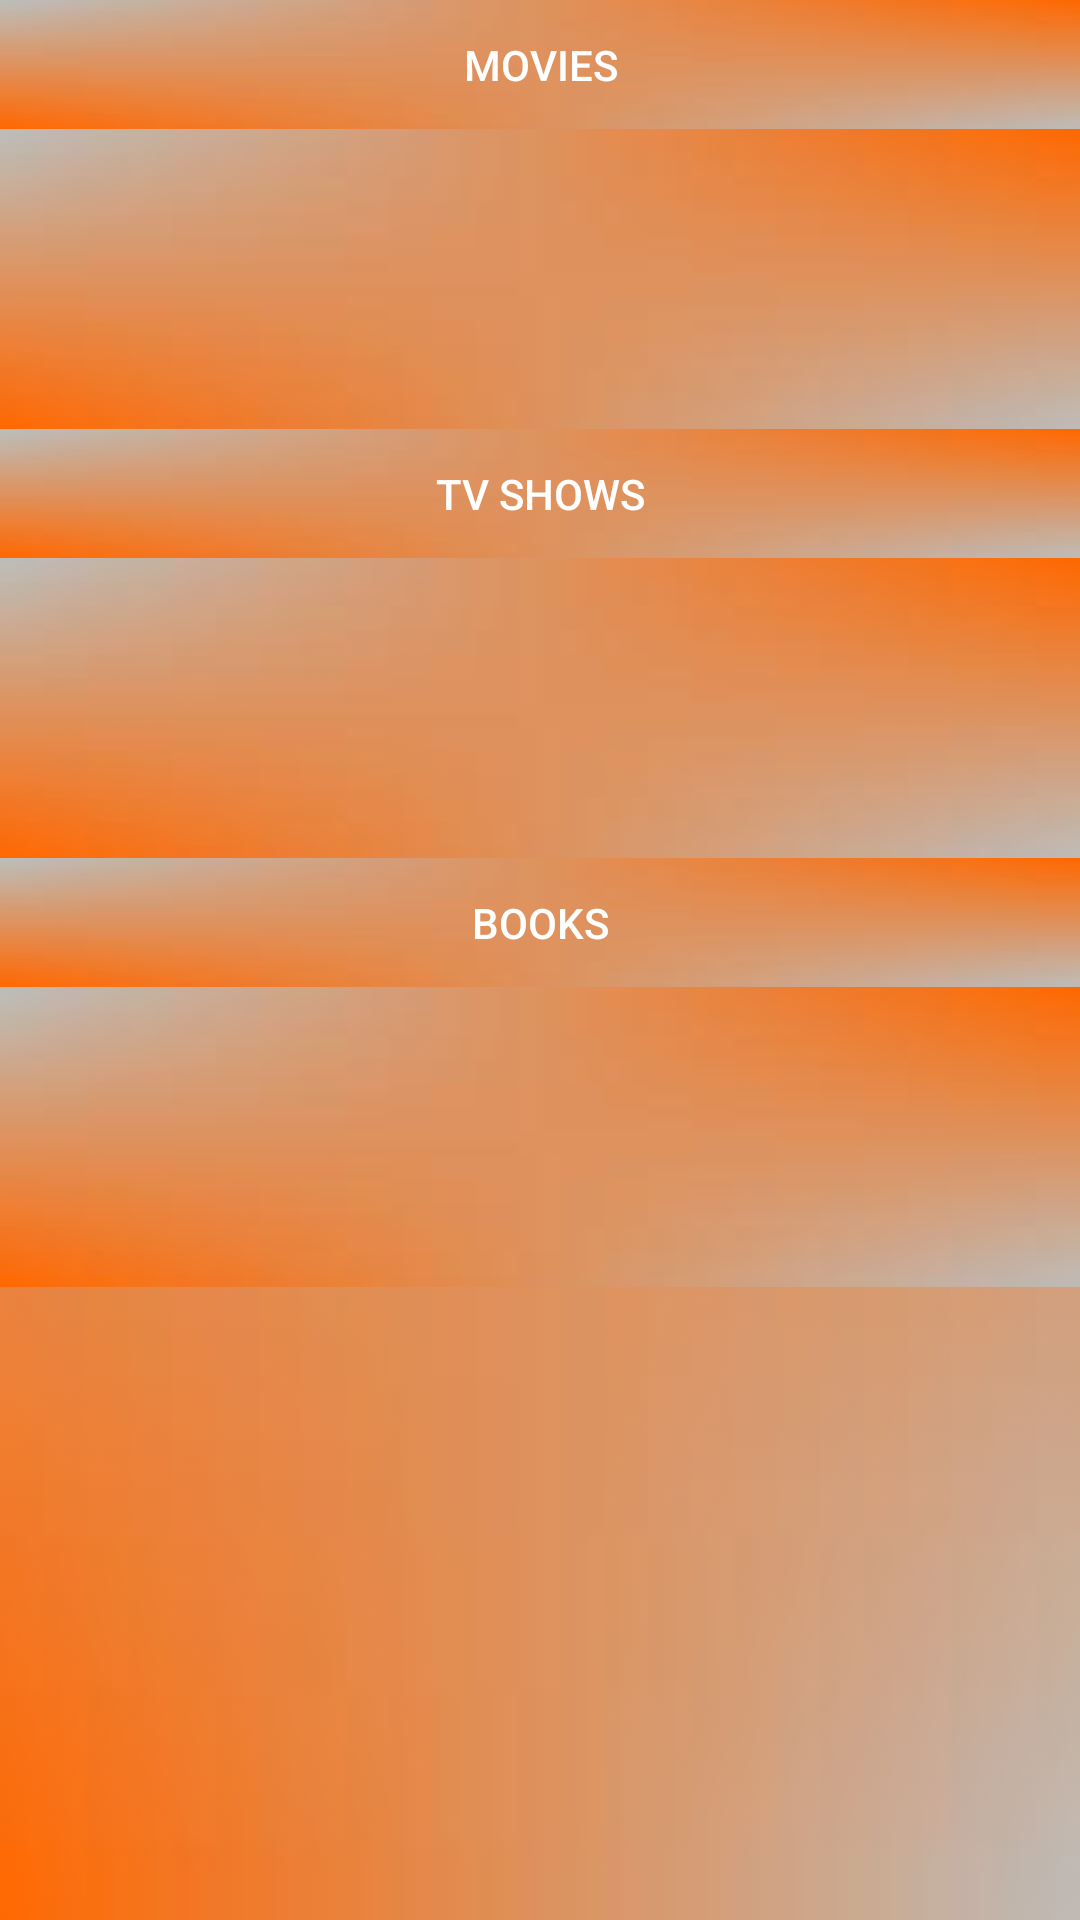

The Android layout XML behind this screen, and the referenced resources:
<!-- AndroidManifest.xml: activity theme AppTheme.CustomTheme -->
<!-- res/layout/activity_home.xml -->
<android.support.v4.widget.DrawerLayout xmlns:android="http://schemas.android.com/apk/res/android"
    xmlns:app="http://schemas.android.com/apk/res-auto"
    xmlns:tools="http://schemas.android.com/tools"
    android:id="@+id/drawerLayout"
    android:layout_width="match_parent"
    android:layout_height="match_parent"
    android:background="@drawable/gradient"
    tools:context="comp3350.entertainment_tracker.presentation.HomeActivity">

    <ScrollView
        android:layout_width="match_parent"
        android:layout_height="match_parent">

        <LinearLayout
            android:layout_width="match_parent"
            android:layout_height="wrap_content"
            android:orientation="vertical">

            <Button
                android:id="@+id/buttonMovies"
                style="@style/Widget.AppCompat.Button.Borderless"
                android:layout_width="match_parent"
                android:layout_height="43dp"
                android:background="@drawable/gradient"
                android:onClick="onClickToCatalog"
                android:text="@string/movies"
                android:textColor="@android:color/background_light" />

            <HorizontalScrollView
                android:id="@+id/movieScroll"
                android:layout_width="match_parent"
                android:layout_height="match_parent"
                android:background="@drawable/gradient">

                <LinearLayout
                    android:id="@+id/movieLayout"
                    android:layout_width="wrap_content"
                    android:layout_height="match_parent"
                    android:orientation="horizontal"/>
            </HorizontalScrollView>

            <Button
                android:id="@+id/buttonTVShows"
                style="@style/Widget.AppCompat.Button.Borderless"
                android:layout_width="match_parent"
                android:layout_height="43dp"
                android:background="@drawable/gradient"
                android:onClick="onClickToCatalog"
                android:text="@string/tv_shows"
                android:textColor="@android:color/background_light" />

            <HorizontalScrollView
                android:id="@+id/tvScroll"
                android:layout_width="match_parent"
                android:layout_height="match_parent"
                android:background="@drawable/gradient">

                <LinearLayout
                    android:id="@+id/tvShowLayout"
                    android:layout_width="wrap_content"
                    android:layout_height="match_parent"
                    android:orientation="horizontal"/>
            </HorizontalScrollView>

            <Button
                android:id="@+id/buttonBooks"
                style="@style/Widget.AppCompat.Button.Borderless"
                android:layout_width="match_parent"
                android:layout_height="43dp"
                android:background="@drawable/gradient"
                android:onClick="onClickToCatalog"
                android:text="@string/books"
                android:textColor="@android:color/background_light" />

            <HorizontalScrollView
                android:id="@+id/bookScroll"
                android:layout_width="match_parent"
                android:layout_height="match_parent"
                android:background="@drawable/gradient">

                <LinearLayout
                    android:id="@+id/bookLayout"
                    android:layout_width="wrap_content"
                    android:layout_height="match_parent"
                    android:orientation="horizontal"/>
            </HorizontalScrollView>
        </LinearLayout>
    </ScrollView>

    <android.support.design.widget.NavigationView
        android:id="@+id/watchedBar"
        android:layout_width="300px"
        android:layout_height="match_parent"
        android:layout_gravity="start"
        app:headerLayout="@layout/navigation_header"
        app:menu="@menu/navigation_menu"/>

</android.support.v4.widget.DrawerLayout>
<!-- res/layout/navigation_header.xml (included above) -->
<?xml version="1.0" encoding="utf-8"?>

<RelativeLayout xmlns:android="http://schemas.android.com/apk/res/android"
    xmlns:app="http://schemas.android.com/apk/res-auto"
    xmlns:tools="http://schemas.android.com/tools"
    android:layout_width="match_parent"
    android:background="@color/colorPrimary"
    android:layout_height="50dp">

    <TextView
        android:text="User"
        android:layout_width="match_parent"
        android:layout_height="match_parent"
        android:id="@+id/userID"
        android:textSize="20sp"
        android:textColor="@android:color/background_light"
        android:gravity="center"
        android:layout_alignParentTop="true"
        android:layout_alignParentLeft="true"
        android:layout_alignParentStart="true" />

</RelativeLayout>
<!-- resources referenced by this layout -->
<resources>
  <color name="colorPrimary">#ff6700</color>
  <!-- drawable gradient: jpg bitmap (drawable, 1528 bytes) -->
  <string name="books">Books</string>
  <string name="movies">Movies</string>
  <string name="tv_shows">TV Shows</string>
  <style name="AppTheme.CustomTheme">
          <item name="android:windowIsTranslucent">true</item>
          <item name="android:windowCloseOnTouchOutside">true</item>
      </style>
</resources>
